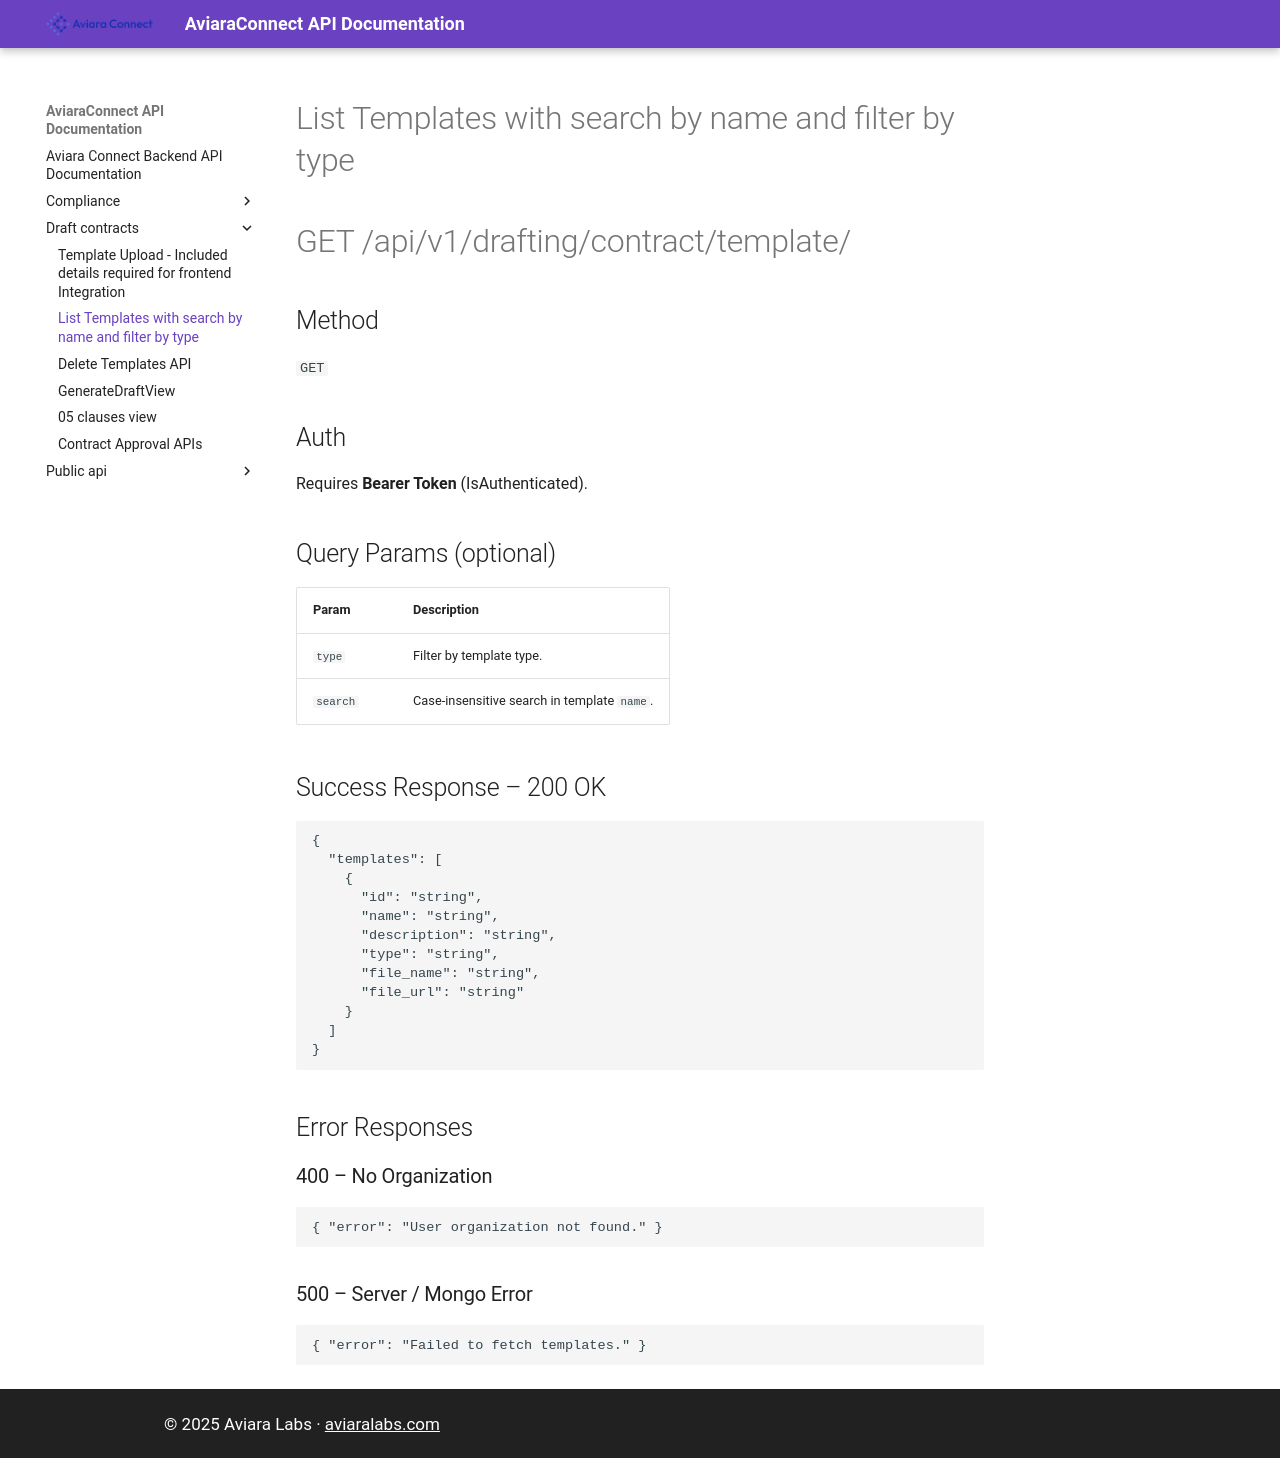

repository: chiraagb/mkdocs-connect · page: draft_contracts/02_list_templates/index.html · generator: mkdocs

# List Templates with search by name and filter by type

# GET /api/v1/drafting/contract/template/

## Method

`GET`

## Auth

Requires **Bearer Token** (IsAuthenticated).

## Query Params (optional)

| Param    | Description                                 |
| -------- | ------------------------------------------- |
| `type`   | Filter by template type.                    |
| `search` | Case-insensitive search in template `name`. |

## Success Response – 200 OK

```json
{
  "templates": [
    {
      "id": "string",
      "name": "string",
      "description": "string",
      "type": "string",
      "file_name": "string",
      "file_url": "string"
    }
  ]
}
```

## Error Responses

### 400 – No Organization

```json
{ "error": "User organization not found." }
```

### 500 – Server / Mongo Error

```json
{ "error": "Failed to fetch templates." }
```
